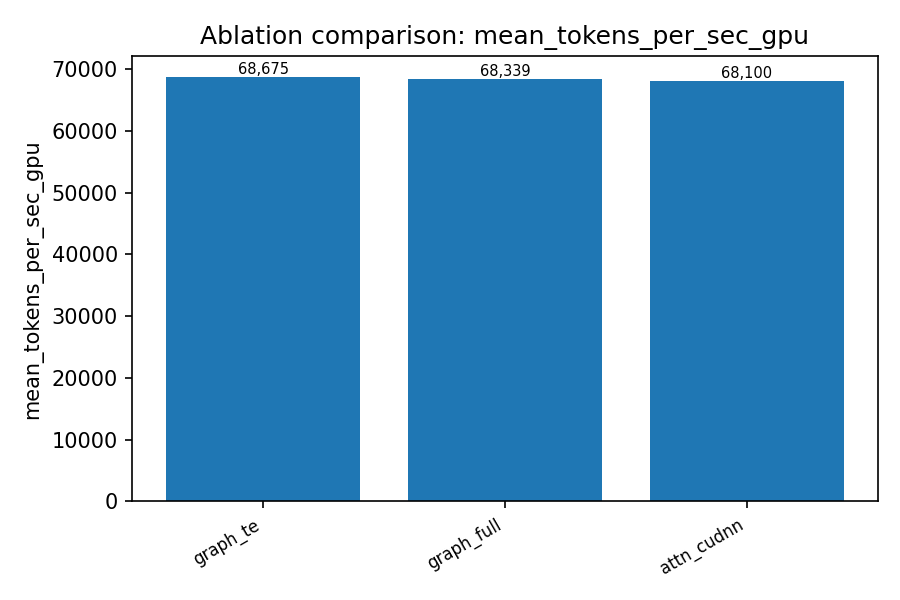

The file beside this chart, header and first rows:
run_name, mean_tokens_per_sec_gpu, mean_tflops_per_gpu, median_elapsed_ms, final_lm_loss, mean_lm_loss_last_10pct, total_iterations, speedup
graph_te, 68675, 339, 949.4, 5.741, 5.734, 100, 1.008
graph_full, 68339, 337.4, 950.1, 5.203, 5.191, 100, 1.004
attn_cudnn, 68100, 336.2, 958.7, 5.099, 5.086, 100, 1.0
